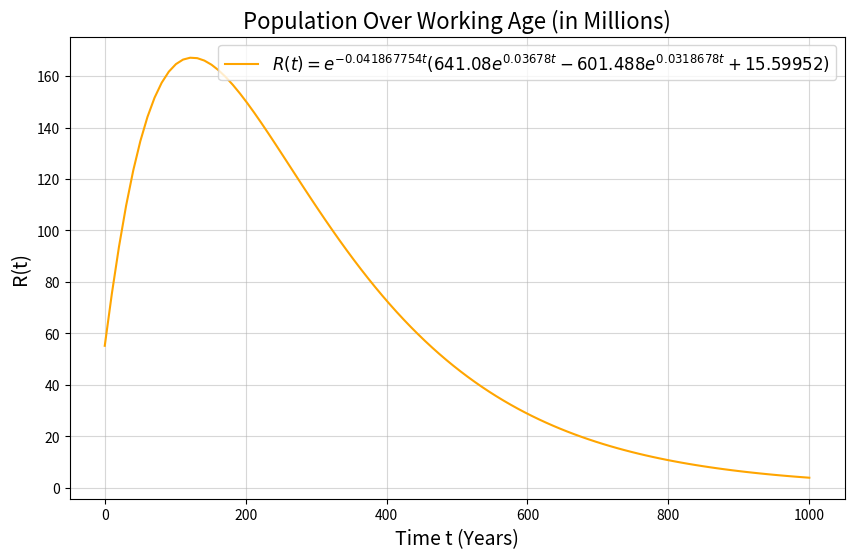

Generate this figure with matplotlib:
import numpy as np
import matplotlib.pyplot as plt

def R(t):
    return np.exp(-0.041867754 * t) * (641.08 * np.exp(0.03678 * t) - 601.488 * np.exp(0.0318678 * t) + c_1)

c_1 = 15.59952
t = np.linspace(0, 1000, 100)
r_values = R(t)

plt.figure(figsize=(10, 6))
plt.plot(t, r_values, label=r"$R(t) = e^{-0.041867754t}(641.08e^{0.03678t} - 601.488e^{0.0318678t} + 15.59952)$", color="orange")
plt.title("Population Over Working Age (in Millions)", fontsize=16)
plt.xlabel("Time t (Years)", fontsize=14)
plt.ylabel("R(t)", fontsize=14)
plt.grid(alpha=0.5)
plt.legend(fontsize=12)
plt.show()